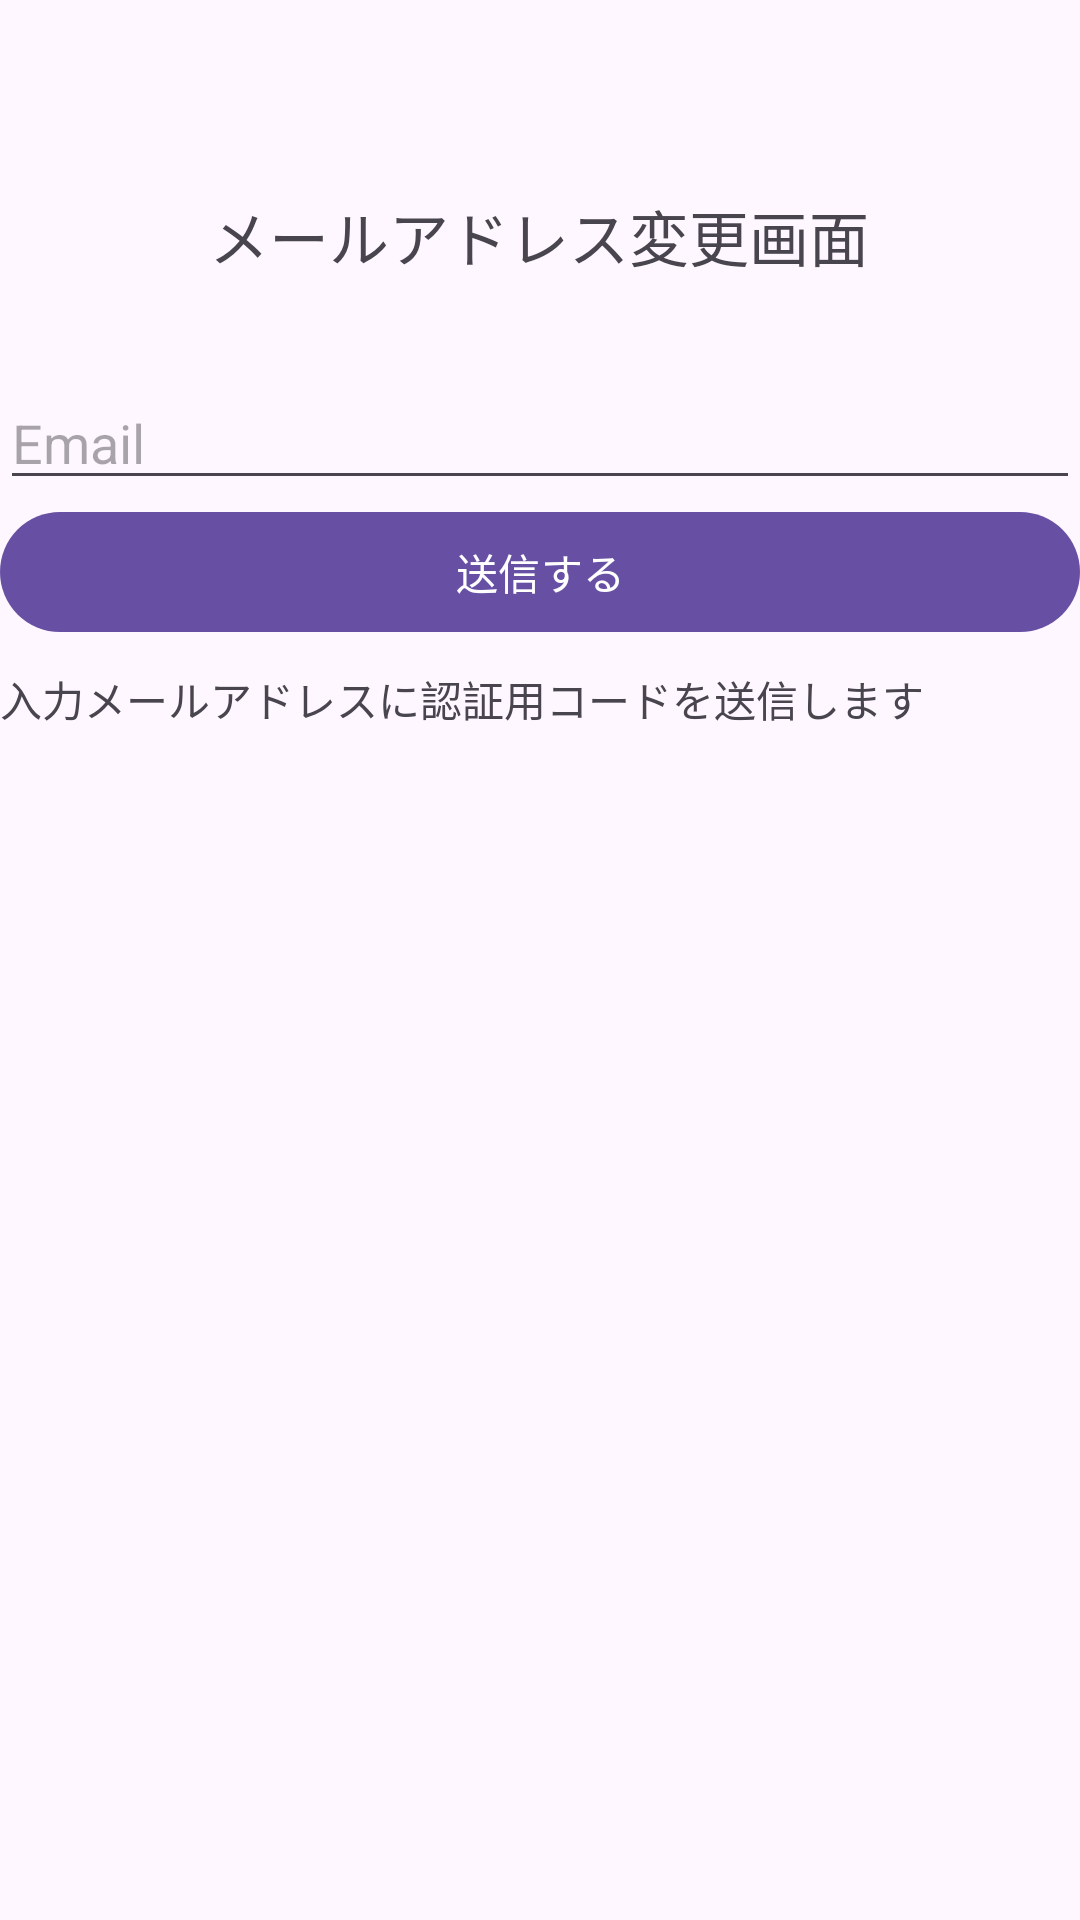

This screen was rendered from an Android layout file. Write that file and the resources it references.
<!-- AndroidManifest.xml: application theme Theme.SpbtEx -->
<!-- res/layout/activity_update_mail.xml -->
<?xml version="1.0" encoding="utf-8"?>
<androidx.constraintlayout.widget.ConstraintLayout xmlns:android="http://schemas.android.com/apk/res/android"
    xmlns:app="http://schemas.android.com/apk/res-auto"
    xmlns:tools="http://schemas.android.com/tools"
    android:id="@+id/main"
    android:layout_width="match_parent"
    android:layout_height="match_parent"
    tools:context=".ui.member.UpdateMailActivity">

    <TextView
        android:id="@+id/email_title"
        android:layout_width="wrap_content"
        android:layout_height="wrap_content"
        android:layout_marginTop="64dp"
        android:text="@string/title_activity_update_mail"
        android:textSize="20sp"
        app:layout_constraintEnd_toEndOf="parent"
        app:layout_constraintHorizontal_bias="0.497"
        app:layout_constraintStart_toStartOf="parent"
        app:layout_constraintTop_toTopOf="parent"
        tools:ignore="MissingConstraints" />

    <EditText
        android:id="@+id/input_email"
        android:layout_width="0dp"
        android:layout_height="wrap_content"
        android:layout_marginTop="32dp"
        android:autofillHints="@string/prompt_email"
        android:hint="@string/prompt_email"
        android:inputType="textEmailAddress"
        android:selectAllOnFocus="true"
        app:layout_constraintEnd_toEndOf="parent"
        app:layout_constraintHorizontal_bias="1.0"
        app:layout_constraintStart_toStartOf="parent"
        app:layout_constraintTop_toBottomOf="@+id/email_title" />

    <Button
        android:id="@+id/button_email_post"
        android:layout_width="0dp"
        android:layout_height="wrap_content"
        android:text="送信する"
        app:layout_constraintEnd_toEndOf="parent"
        app:layout_constraintHorizontal_bias="0.0"
        app:layout_constraintStart_toStartOf="parent"
        app:layout_constraintTop_toBottomOf="@+id/input_email"
        tools:ignore="MissingConstraints" />

    <TextView
        android:id="@+id/email_memo"
        android:layout_width="0dp"
        android:layout_height="wrap_content"
        android:layout_marginTop="8dp"
        android:gravity="left"
        android:text="@string/email_memo"
        app:layout_constraintEnd_toEndOf="parent"
        app:layout_constraintStart_toStartOf="parent"
        app:layout_constraintTop_toBottomOf="@+id/button_email_post" />

</androidx.constraintlayout.widget.ConstraintLayout>
<!-- resources referenced by this layout -->
<resources>
  <string name="email_memo">入力メールアドレスに認証用コードを送信します</string>
  <string name="prompt_email">Email</string>
  <string name="title_activity_update_mail">メールアドレス変更画面</string>
  <style name="Theme.SpbtEx" parent="Base1.Theme.SpbtEx">
          
          <item name="android:splitMotionEvents">false</item>
      </style>
  <style name="Base1.Theme.SpbtEx" parent="Theme.Material3.DayNight"> 
          
          
      </style>
</resources>
